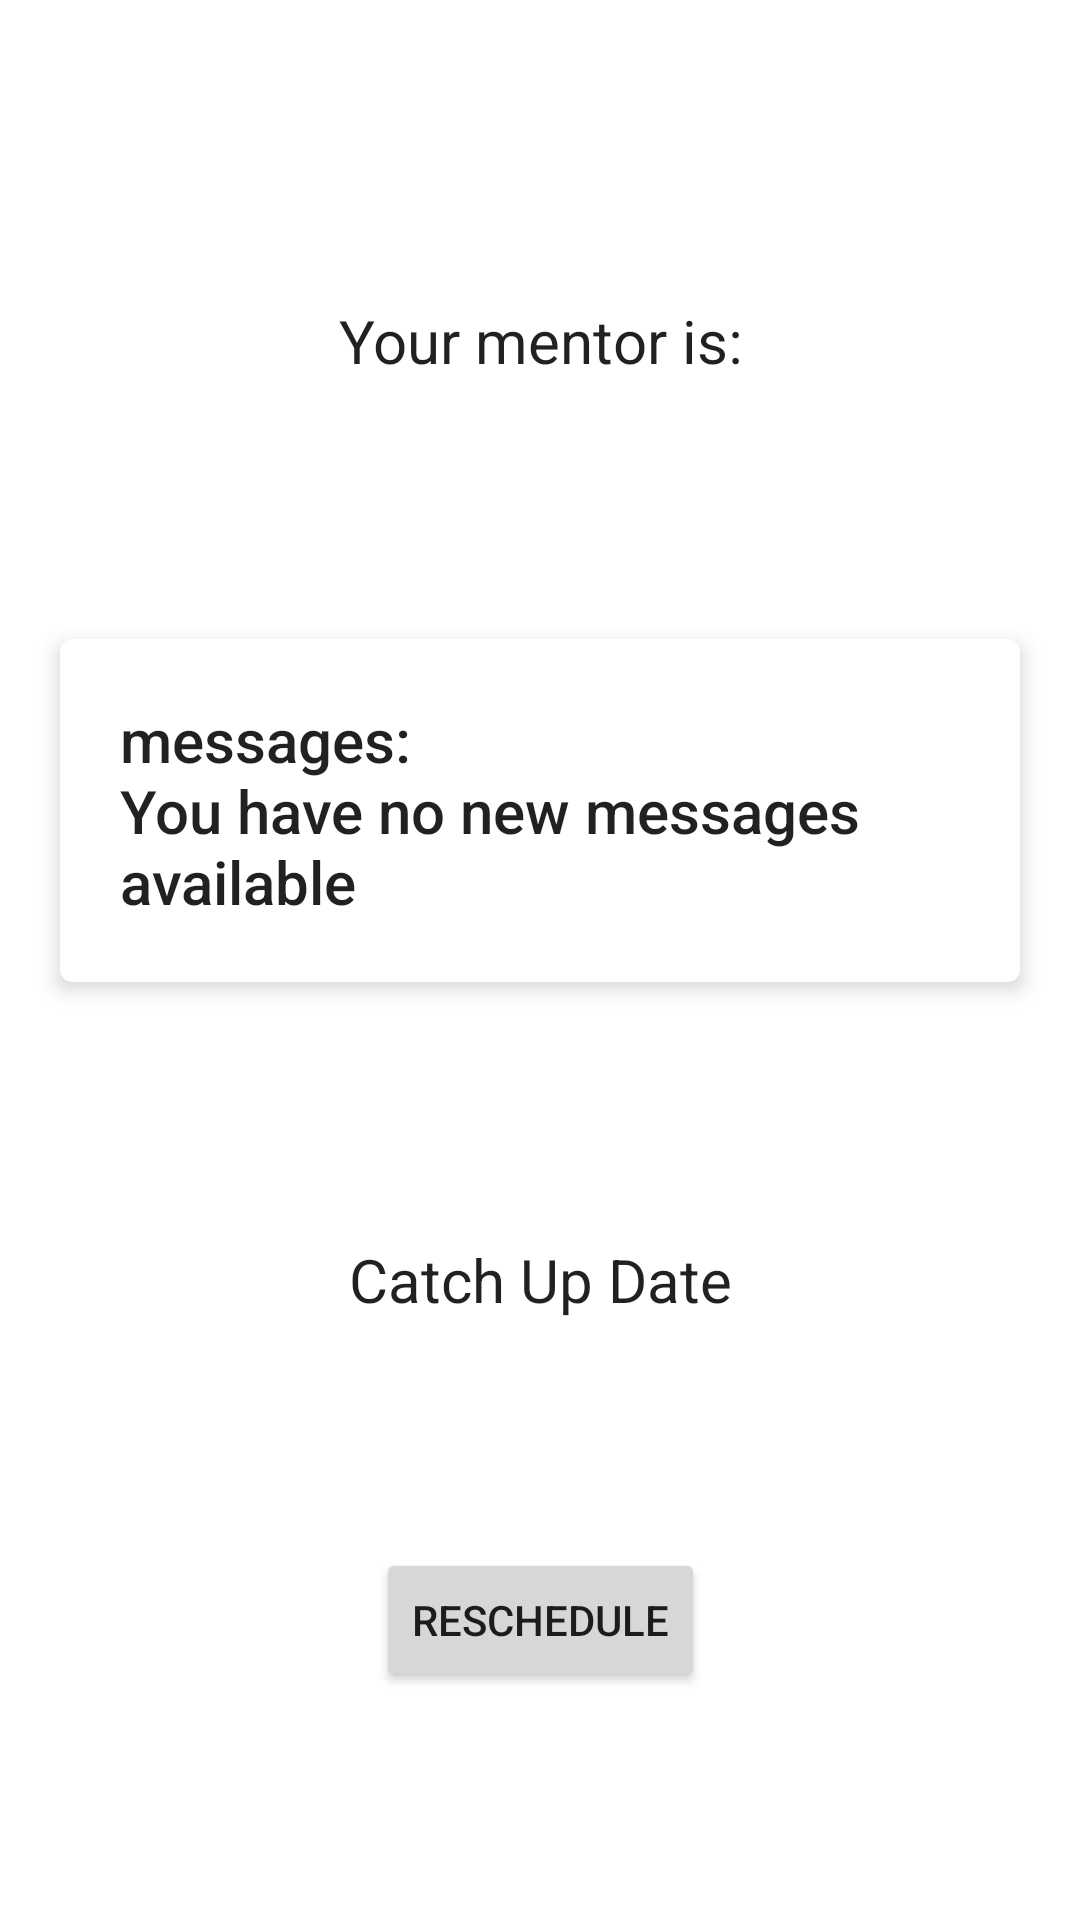

Android layout source for this screen:
<!-- AndroidManifest.xml: application theme Theme.SLSwellbeingapp -->
<!-- res/layout/activity_mentor.xml -->
<?xml version="1.0" encoding="utf-8"?>
<androidx.constraintlayout.widget.ConstraintLayout xmlns:android="http://schemas.android.com/apk/res/android"
    xmlns:app="http://schemas.android.com/apk/res-auto"
    xmlns:tools="http://schemas.android.com/tools"
    android:layout_width="match_parent"
    android:layout_height="match_parent"
    tools:context=".MentorActivity">

    <androidx.cardview.widget.CardView
        android:id="@+id/Card_View_Message"
        android:layout_width="match_parent"
        android:layout_height="wrap_content"
        android:layout_marginHorizontal="20dp"
        app:cardCornerRadius="4dp"
        app:cardElevation="4dp"
        app:layout_constraintBottom_toTopOf="@id/textViewCatchUpDate"
        app:layout_constraintTop_toBottomOf="@id/textViewMentorName">

        <TextView
            android:id="@+id/MessagetextView"
            style="@style/TextAppearance.AppCompat.Body2"
            android:layout_width="match_parent"
            android:layout_height="wrap_content"
            android:layout_margin="20dp"
            android:text="@string/Mentor_Messages"
            android:textSize="20sp"
            tools:layout_editor_absoluteX="-1dp"
            tools:layout_editor_absoluteY="148dp" />

    </androidx.cardview.widget.CardView>

    <TextView
        android:id="@+id/textViewMentorName"
        style="@style/TextAppearance.AppCompat.Body1"
        android:layout_width="match_parent"
        android:layout_height="wrap_content"
        android:layout_marginTop="100dp"
        android:text="@string/your_mentor_is"
        android:textAlignment="center"
        android:textSize="20sp"
        app:layout_constraintBottom_toTopOf="@id/Card_View_Message"
        app:layout_constraintEnd_toEndOf="parent"
        app:layout_constraintStart_toStartOf="parent"
        app:layout_constraintTop_toTopOf="parent"
        app:layout_constraintVertical_chainStyle="spread_inside" />

    <TextView
        android:id="@+id/textViewCatchUpDate"
        style="@style/TextAppearance.AppCompat.Body1"
        android:layout_width="wrap_content"
        android:layout_height="wrap_content"
        android:layout_marginBottom="200dp"
        android:text="@string/Text_View_Date_Mentor"
        android:textAlignment="center"
        android:textSize="20sp"
        app:layout_constraintBottom_toBottomOf="parent"
        app:layout_constraintEnd_toEndOf="parent"
        app:layout_constraintStart_toStartOf="parent"
        app:layout_constraintTop_toBottomOf="@id/Card_View_Message" />

    <Button
        android:id="@+id/Button_Reschedule"
        android:layout_width="wrap_content"
        android:layout_height="wrap_content"
        android:text="@string/reschedule_Mentor"
        app:layout_constraintBottom_toBottomOf="parent"
        app:layout_constraintEnd_toEndOf="parent"
        app:layout_constraintStart_toStartOf="parent"
        app:layout_constraintTop_toBottomOf="@id/textViewCatchUpDate"
        tools:ignore="TextContrastCheck" />

</androidx.constraintlayout.widget.ConstraintLayout>
<!-- resources referenced by this layout -->
<resources>
  <string name="Mentor_Messages">messages: \nYou have no new messages available</string>
  <string name="Text_View_Date_Mentor">Catch Up Date</string>
  <string name="reschedule_Mentor">Reschedule</string>
  <string name="your_mentor_is">Your mentor is:</string>
  <style name="Theme.SLSwellbeingapp" parent="Theme.MaterialComponents.DayNight.DarkActionBar">
          
          <item name="colorPrimary">@color/sls_teal</item>
          <item name="colorPrimaryVariant">@color/sls_teal_dark</item>
          <item name="colorOnPrimary">@color/white</item>
          
          <item name="colorSecondary">@color/sls_lime</item>
          <item name="colorSecondaryVariant">@color/sls_lime_dark</item>
          <item name="colorOnSecondary">@color/black</item>
          
          <item name="android:statusBarColor" tools:targetApi="l">?attr/colorPrimaryVariant</item>
          
          <item name="textAppearanceHeadline1">@color/black</item>
          <item name="textAppearanceBody1">@color/darkGrey</item>
          
  
          <item name="android:windowAnimationStyle">@style/CustomActivityAnimation</item>
      </style>
  <color name="sls_teal">#FF00A995</color>
  <color name="sls_teal_dark">#FF008F78</color>
  <color name="white">#FFFFFFFF</color>
  <color name="sls_lime">#FFA6CE39</color>
  <color name="sls_lime_dark">#FF8BBC24</color>
  <color name="black">#FF000000</color>
  <color name="darkGrey">#FF3D3D3D</color>
  <style name="CustomActivityAnimation">
          <item name="android:activityOpenEnterAnimation">@anim/slide_left_in</item>
          <item name="android:activityOpenExitAnimation">@anim/slide_left_out</item>
          <item name="android:activityCloseEnterAnimation">@anim/slide_right_in</item>
          <item name="android:activityCloseExitAnimation">@anim/slide_right_out</item>
      </style>
</resources>
